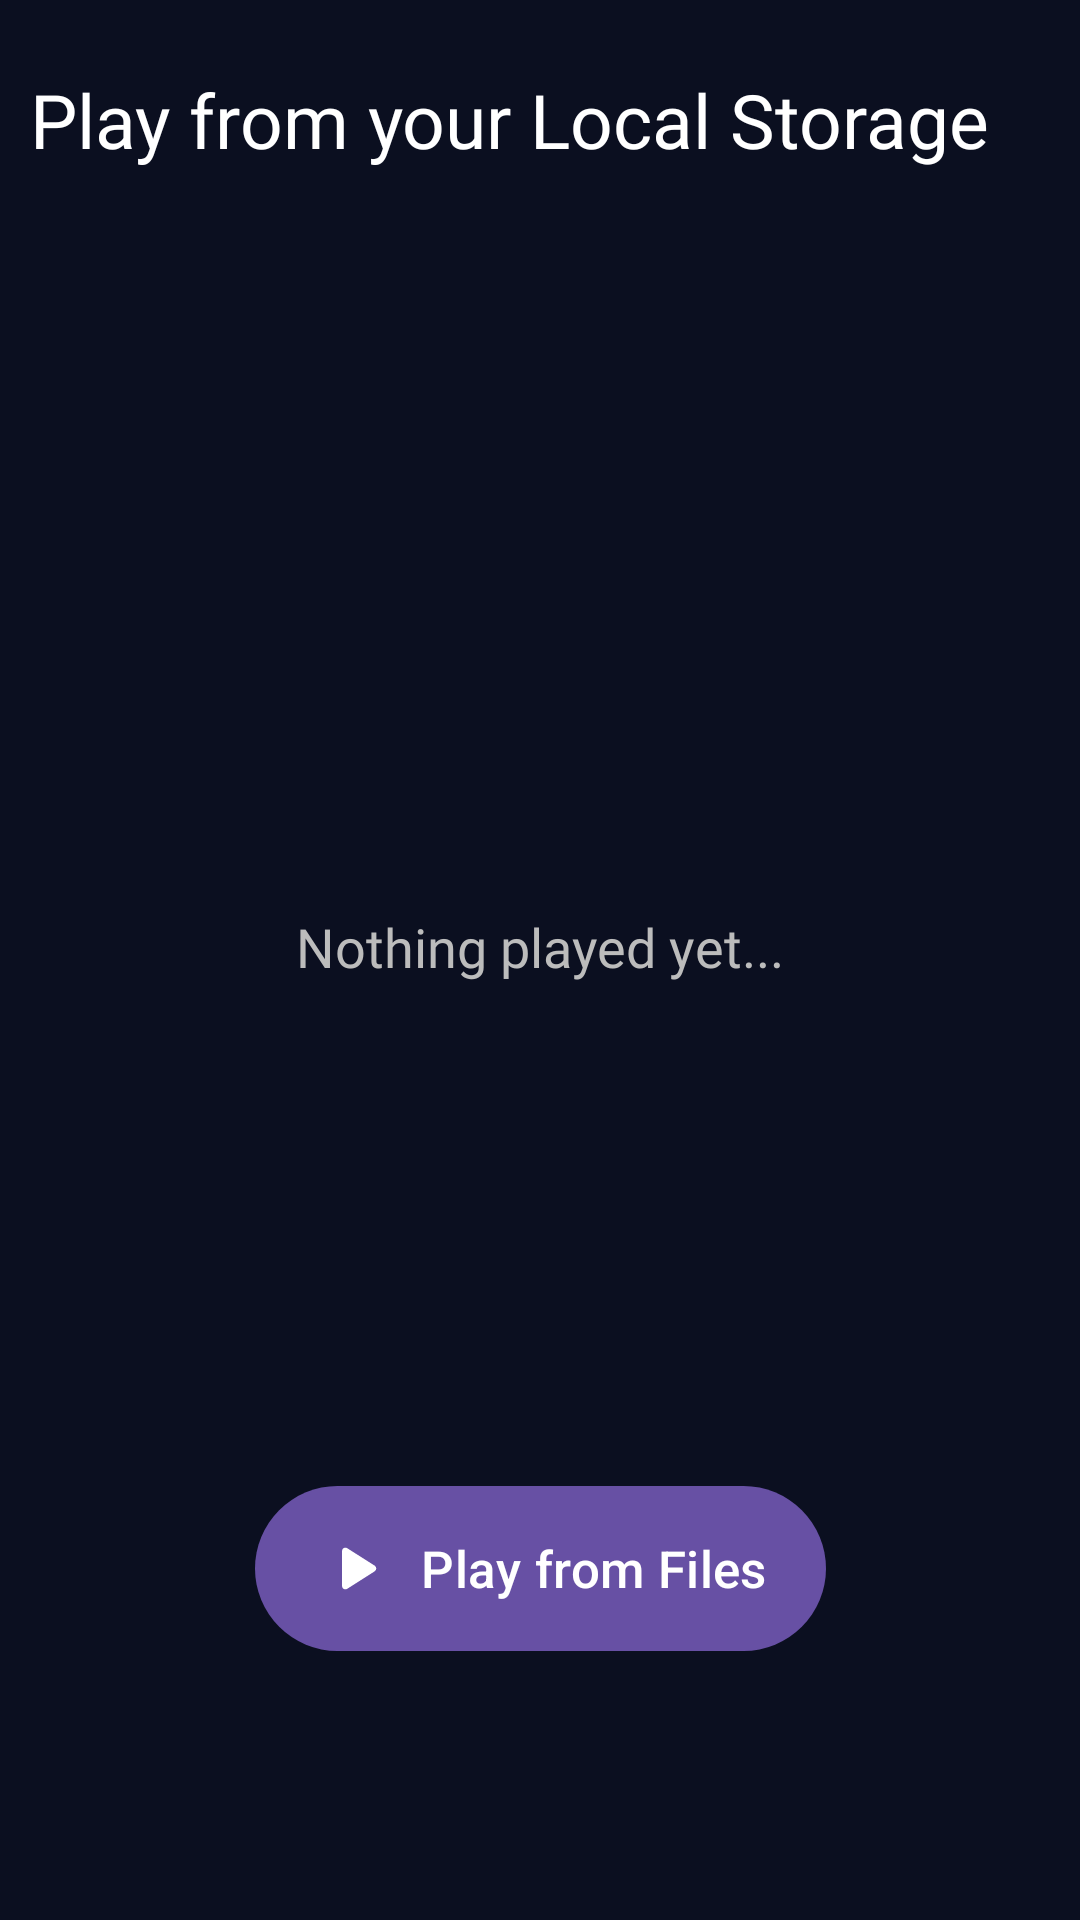

Reconstruct the res/layout file that produces this screen, plus the resources it refers to.
<!-- AndroidManifest.xml: application theme Theme.Musix -->
<!-- res/layout/fragment_files.xml -->
<?xml version="1.0" encoding="utf-8"?>
<FrameLayout xmlns:android="http://schemas.android.com/apk/res/android"
    xmlns:tools="http://schemas.android.com/tools"
    android:layout_width="match_parent"
    android:layout_height="match_parent"
    xmlns:app="http://schemas.android.com/apk/res-auto"
    tools:context=".fragments.FilesFragment"
    android:background="@color/bg_primary">

    <androidx.constraintlayout.widget.ConstraintLayout
        android:id="@+id/constraintLyt"
        android:layout_width="match_parent"
        android:layout_height="match_parent"
        android:padding="10dp">

        <TextView
            android:id="@+id/pageTitle"
            android:layout_width="wrap_content"
            android:layout_height="wrap_content"
            android:fontFamily="@font/inter_black"
            android:text="@string/play_from_your_local_storage"
            android:textColor="@color/white"
            android:textSize="25sp"
            app:layout_constraintBottom_toTopOf="@id/guideline4"
            app:layout_constraintStart_toStartOf="@id/constraintLyt" />

        <TextView
            android:id="@+id/nothing_played_yet"
            android:layout_width="wrap_content"
            android:layout_height="wrap_content"
            android:fontFamily="@font/inter_medium"
            android:text="@string/nothing_played_yet"
            android:textColor="#BCBCBC"
            android:textSize="18sp"
            app:layout_constraintBottom_toBottomOf="@id/guideline5"
            app:layout_constraintEnd_toEndOf="@id/constraintLyt"
            app:layout_constraintStart_toStartOf="@id/constraintLyt"
            app:layout_constraintTop_toTopOf="@id/guideline4" />

        <com.google.android.material.button.MaterialButton
            android:id="@+id/playFilesBtn"
            android:layout_width="wrap_content"
            android:layout_height="wrap_content"
            android:layout_marginBottom="20dp"
            android:paddingHorizontal="20dp"
            android:paddingVertical="14dp"
            android:text="@string/play_from_files"
            android:textSize="17sp"
            app:icon="@drawable/ic_play_arrow"
            app:iconSize="27dp"
            app:layout_constraintBottom_toTopOf="@id/guideline5"
            app:layout_constraintEnd_toEndOf="@id/constraintLyt"
            app:layout_constraintStart_toStartOf="@id/constraintLyt" />

        <androidx.constraintlayout.widget.Guideline
            android:id="@+id/guideline4"
            android:layout_width="wrap_content"
            android:layout_height="wrap_content"
            android:orientation="horizontal"
            app:layout_constraintGuide_percent="0.075" />

        <androidx.constraintlayout.widget.Guideline
            android:id="@+id/guideline5"
            android:layout_width="wrap_content"
            android:layout_height="wrap_content"
            android:orientation="horizontal"
            app:layout_constraintGuide_percent="0.91" />

        <androidx.constraintlayout.widget.Guideline
            android:id="@+id/guideline11"
            android:layout_width="wrap_content"
            android:layout_height="wrap_content"
            android:orientation="horizontal"
            app:layout_constraintGuide_begin="590dp" />

    </androidx.constraintlayout.widget.ConstraintLayout>
</FrameLayout>
<!-- resources referenced by this layout -->
<resources>
  <color name="bg_primary">#0B0F20</color>
  <color name="white">#FFFFFFFF</color>
  <!-- drawable ic_play_arrow (drawable) -->
  <vector android:height="50dp" android:tint="#FFFFFF"
      android:viewportHeight="24" android:viewportWidth="24"
      android:width="50dp" xmlns:android="http://schemas.android.com/apk/res/android">
      <path android:fillColor="@android:color/white" android:pathData="M8,6.82v10.36c0,0.79 0.87,1.27 1.54,0.84l8.14,-5.18c0.62,-0.39 0.62,-1.29 0,-1.69L9.54,5.98C8.87,5.55 8,6.03 8,6.82z"/>
  </vector>
  <string name="nothing_played_yet">Nothing played yet...</string>
  <string name="play_from_files">Play from Files</string>
  <string name="play_from_your_local_storage">Play from your Local Storage</string>
  <style name="Theme.Musix" parent="Base.Theme.Musix">
          <item name="android:windowNoTitle">true</item>
          <item name="android:windowActionBar">false</item>
          <item name="android:windowFullscreen">true</item>
          <item name="android:windowContentOverlay">@null</item>
      </style>
  <style name="Base.Theme.Musix" parent="Theme.Material3.DayNight.NoActionBar">
          
          
          <item name="android:windowNoTitle">true</item>
          <item name="android:windowActionBar">false</item>
          <item name="android:windowFullscreen">true</item>
          <item name="android:windowContentOverlay">@null</item>
      </style>
</resources>
